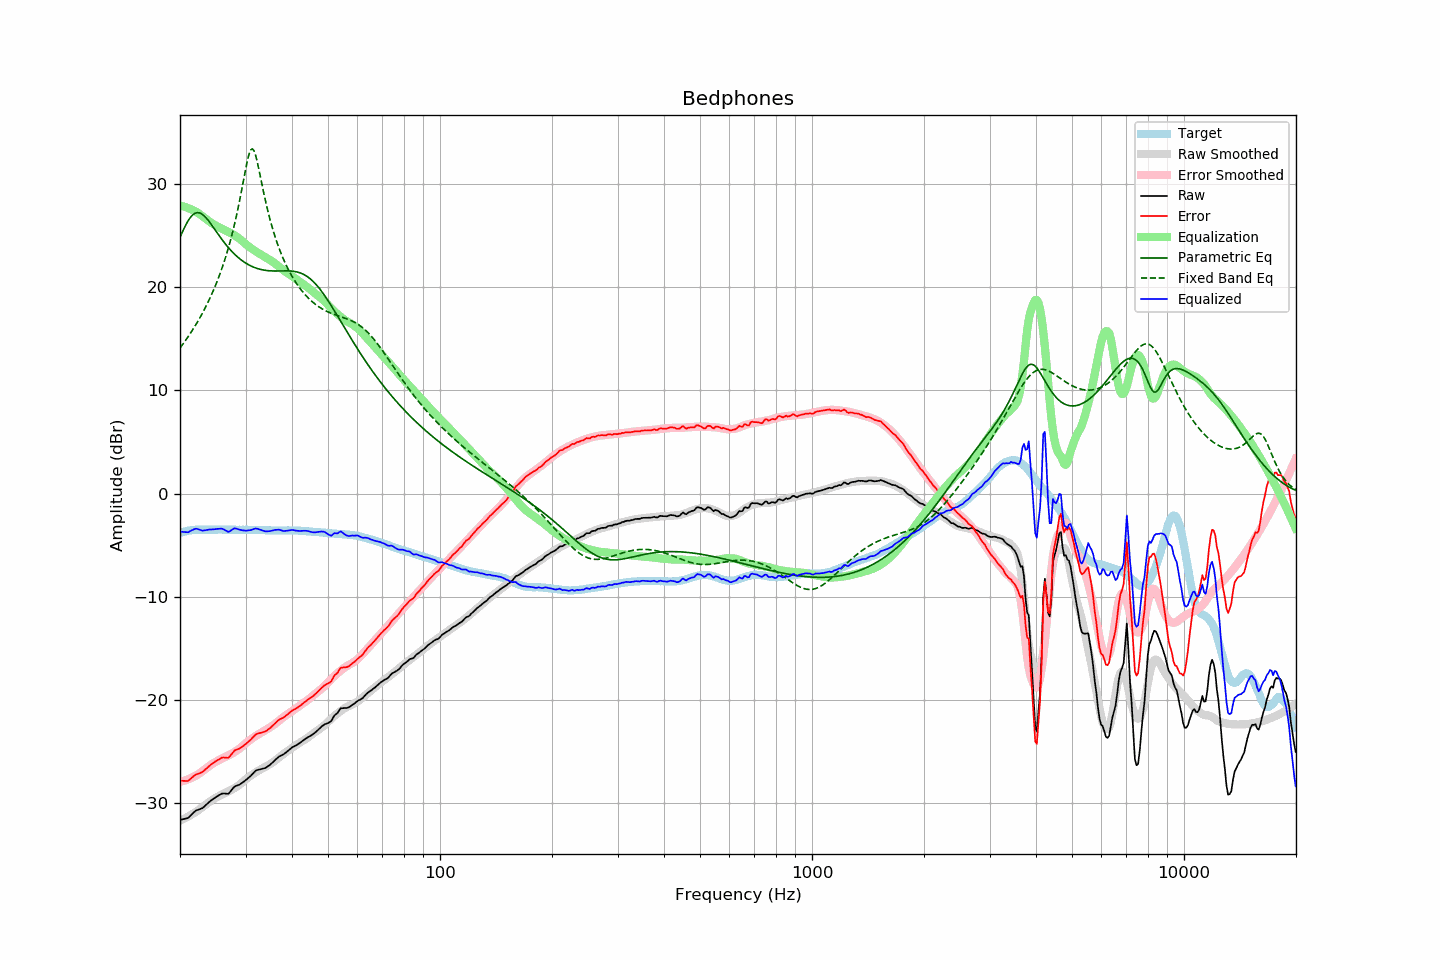

Values plotted in this chart, from the file beside it:
frequency, raw, error, smoothed, error_smoothed, equalization, parametric_eq, fixed_band_eq, equalized_raw, equalized_smoothed, target
20.00, -31.61, -27.81, -31.70, -27.92, 27.92, 24.84, 14.12, -3.69, -3.78, -3.80
20.20, -31.57, -27.82, -31.62, -27.88, 27.88, 25.19, 14.33, -3.69, -3.74, -3.75
20.40, -31.54, -27.84, -31.54, -27.84, 27.84, 25.54, 14.54, -3.70, -3.70, -3.70
20.61, -31.50, -27.83, -31.46, -27.79, 27.79, 25.86, 14.75, -3.71, -3.67, -3.67
20.81, -31.46, -27.84, -31.38, -27.74, 27.74, 26.16, 14.97, -3.72, -3.64, -3.62
21.02, -31.42, -27.84, -31.29, -27.68, 27.68, 26.43, 15.20, -3.74, -3.61, -3.58
21.23, -31.27, -27.71, -31.20, -27.62, 27.62, 26.67, 15.43, -3.66, -3.58, -3.56
21.44, -31.12, -27.58, -31.11, -27.55, 27.55, 26.87, 15.66, -3.57, -3.56, -3.54
21.66, -30.98, -27.45, -31.01, -27.47, 27.47, 27.03, 15.91, -3.50, -3.54, -3.52
21.87, -30.82, -27.31, -30.92, -27.39, 27.39, 27.14, 16.16, -3.43, -3.52, -3.51
22.09, -30.70, -27.21, -30.82, -27.31, 27.31, 27.21, 16.41, -3.39, -3.51, -3.49
22.31, -30.64, -27.16, -30.71, -27.22, 27.22, 27.23, 16.67, -3.42, -3.49, -3.48
22.54, -30.58, -27.10, -30.60, -27.11, 27.11, 27.21, 16.94, -3.47, -3.49, -3.48
22.76, -30.52, -27.04, -30.48, -27.00, 27.00, 27.15, 17.22, -3.53, -3.48, -3.48
22.99, -30.46, -26.97, -30.36, -26.88, 26.88, 27.05, 17.50, -3.59, -3.48, -3.49
23.22, -30.32, -26.83, -30.24, -26.76, 26.76, 26.92, 17.80, -3.56, -3.48, -3.49
23.45, -30.18, -26.69, -30.12, -26.64, 26.64, 26.77, 18.10, -3.54, -3.48, -3.49
23.69, -30.04, -26.55, -30.01, -26.53, 26.53, 26.59, 18.41, -3.51, -3.48, -3.48
23.92, -29.89, -26.41, -29.89, -26.41, 26.41, 26.39, 18.74, -3.48, -3.48, -3.48
24.16, -29.76, -26.28, -29.78, -26.30, 26.30, 26.19, 19.07, -3.47, -3.48, -3.48
24.40, -29.65, -26.18, -29.67, -26.19, 26.19, 25.97, 19.42, -3.46, -3.48, -3.47
24.65, -29.54, -26.06, -29.57, -26.09, 26.09, 25.75, 19.78, -3.45, -3.48, -3.48
24.89, -29.43, -25.95, -29.48, -26.00, 26.00, 25.53, 20.15, -3.43, -3.48, -3.48
25.14, -29.33, -25.85, -29.40, -25.92, 25.92, 25.30, 20.53, -3.41, -3.48, -3.48
25.39, -29.24, -25.77, -29.32, -25.84, 25.84, 25.08, 20.94, -3.41, -3.48, -3.47
25.65, -29.15, -25.68, -29.23, -25.75, 25.75, 24.86, 21.36, -3.40, -3.48, -3.47
25.91, -29.06, -25.58, -29.16, -25.68, 25.68, 24.65, 21.79, -3.39, -3.48, -3.48
26.16, -29.04, -25.56, -29.08, -25.60, 25.60, 24.44, 22.25, -3.44, -3.48, -3.48
26.43, -29.05, -25.57, -29.01, -25.52, 25.52, 24.24, 22.73, -3.53, -3.48, -3.48
26.69, -29.06, -25.58, -28.93, -25.45, 25.45, 24.05, 23.23, -3.61, -3.48, -3.48
26.96, -29.08, -25.60, -28.86, -25.37, 25.37, 23.86, 23.76, -3.71, -3.49, -3.48
27.23, -28.93, -25.44, -28.78, -25.29, 25.29, 23.68, 24.31, -3.64, -3.49, -3.48
27.50, -28.73, -25.25, -28.70, -25.21, 25.21, 23.51, 24.89, -3.53, -3.49, -3.48
27.77, -28.54, -25.05, -28.61, -25.12, 25.12, 23.35, 25.51, -3.42, -3.49, -3.49
28.05, -28.37, -24.88, -28.52, -25.03, 25.03, 23.19, 26.16, -3.35, -3.49, -3.49
28.33, -28.31, -24.81, -28.42, -24.93, 24.93, 23.05, 26.84, -3.39, -3.49, -3.50
28.62, -28.25, -24.75, -28.32, -24.82, 24.82, 22.91, 27.57, -3.43, -3.50, -3.50
28.90, -28.19, -24.70, -28.20, -24.70, 24.70, 22.78, 28.33, -3.49, -3.50, -3.49
29.19, -28.09, -24.59, -28.07, -24.57, 24.57, 22.66, 29.12, -3.52, -3.50, -3.50
29.48, -27.98, -24.49, -27.93, -24.43, 24.43, 22.54, 29.94, -3.55, -3.50, -3.49
29.78, -27.86, -24.36, -27.79, -24.29, 24.29, 22.43, 30.77, -3.57, -3.50, -3.50
30.08, -27.75, -24.25, -27.66, -24.16, 24.16, 22.33, 31.58, -3.58, -3.50, -3.49
30.38, -27.61, -24.10, -27.55, -24.04, 24.04, 22.24, 32.32, -3.56, -3.50, -3.50
30.68, -27.47, -23.97, -27.43, -23.93, 23.93, 22.15, 32.92, -3.55, -3.51, -3.50
30.99, -27.34, -23.84, -27.32, -23.82, 23.82, 22.07, 33.31, -3.53, -3.51, -3.50
31.30, -27.18, -23.66, -27.21, -23.70, 23.70, 22.00, 33.42, -3.47, -3.51, -3.51
31.61, -27.01, -23.50, -27.11, -23.59, 23.59, 21.94, 33.24, -3.42, -3.51, -3.51
31.93, -26.86, -23.34, -27.00, -23.49, 23.49, 21.88, 32.81, -3.37, -3.52, -3.51
32.24, -26.78, -23.26, -26.91, -23.39, 23.39, 21.82, 32.20, -3.39, -3.52, -3.52
32.57, -26.74, -23.22, -26.82, -23.30, 23.30, 21.78, 31.48, -3.45, -3.52, -3.52
32.89, -26.70, -23.18, -26.74, -23.21, 23.21, 21.74, 30.72, -3.50, -3.53, -3.52
33.22, -26.66, -23.13, -26.65, -23.12, 23.12, 21.70, 29.96, -3.55, -3.53, -3.53
33.55, -26.62, -23.09, -26.56, -23.02, 23.02, 21.67, 29.21, -3.60, -3.54, -3.53
33.89, -26.58, -23.04, -26.47, -22.93, 22.93, 21.64, 28.49, -3.65, -3.54, -3.54
34.23, -26.49, -22.95, -26.38, -22.84, 22.84, 21.62, 27.81, -3.66, -3.55, -3.54
34.57, -26.38, -22.83, -26.29, -22.74, 22.74, 21.61, 27.17, -3.64, -3.55, -3.55
34.92, -26.27, -22.72, -26.20, -22.65, 22.65, 21.59, 26.56, -3.63, -3.56, -3.55
35.27, -26.13, -22.57, -26.10, -22.55, 22.55, 21.58, 26.00, -3.59, -3.56, -3.56
35.62, -25.98, -22.42, -26.00, -22.44, 22.44, 21.58, 25.46, -3.55, -3.56, -3.56
35.97, -25.83, -22.27, -25.88, -22.32, 22.32, 21.58, 24.96, -3.51, -3.56, -3.56
... 635 more rows
